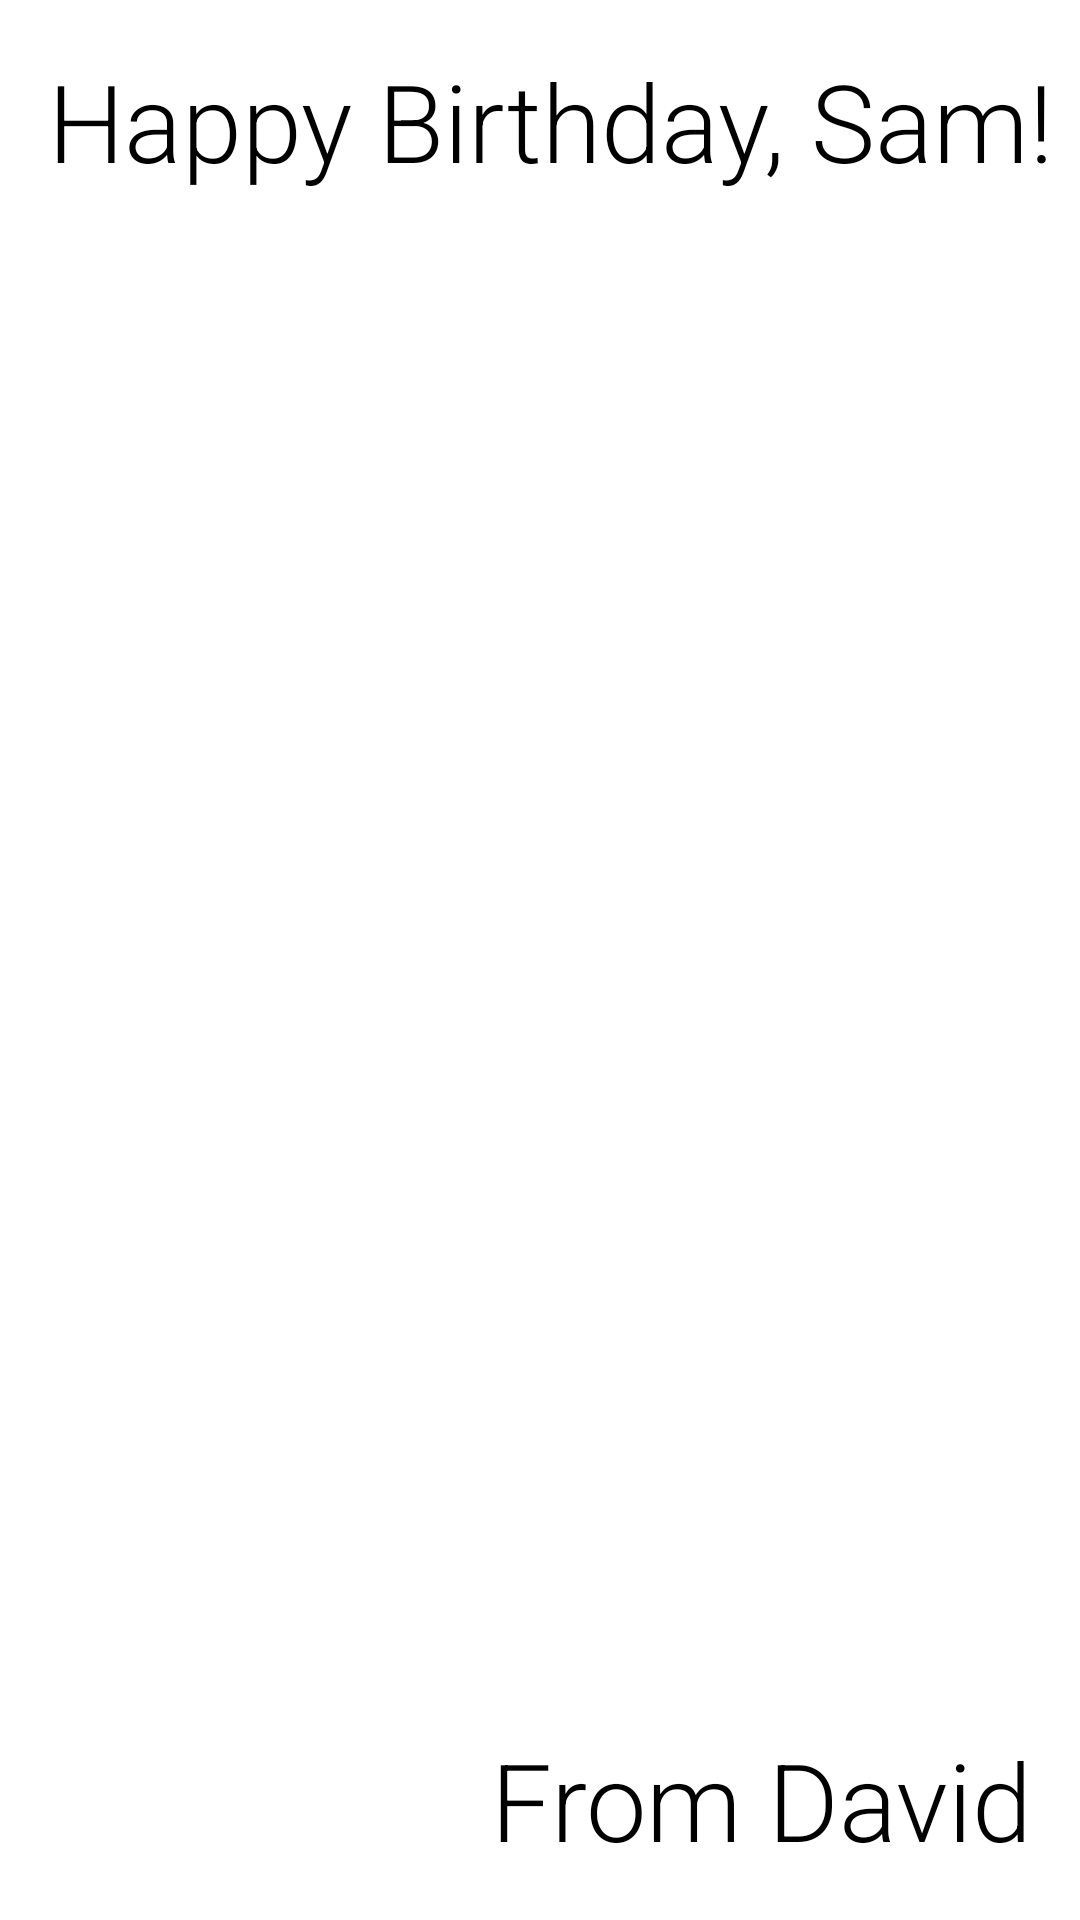

The Android layout XML behind this screen, and the referenced resources:
<!-- AndroidManifest.xml: application theme Theme.MyKotlin -->
<!-- res/layout/activity_card.xml -->
<?xml version="1.0" encoding="utf-8"?>
<androidx.constraintlayout.widget.ConstraintLayout xmlns:android="http://schemas.android.com/apk/res/android"
    xmlns:app="http://schemas.android.com/apk/res-auto"
    xmlns:tools="http://schemas.android.com/tools"
    android:layout_width="match_parent"
    android:layout_height="match_parent"
    tools:context=".CardActivity">

    <TextView
        android:id="@+id/textView"
        android:layout_width="wrap_content"
        android:layout_height="wrap_content"
        android:layout_marginStart="16dp"
        android:layout_marginTop="16dp"
        android:fontFamily="sans-serif-light"
        android:text="Happy Birthday, Sam!"
        android:textColor="@android:color/black"
        android:textSize="36sp"
        app:layout_constraintStart_toStartOf="parent"
        app:layout_constraintTop_toTopOf="parent" />

    <TextView
        android:id="@+id/textView2"
        android:layout_width="wrap_content"
        android:layout_height="wrap_content"
        android:layout_marginEnd="16dp"
        android:layout_marginBottom="16dp"
        android:fontFamily="sans-serif-light"
        android:text="From David"
        android:textColor="@android:color/black"
        android:textSize="36sp"
        app:layout_constraintBottom_toBottomOf="parent"
        app:layout_constraintEnd_toEndOf="parent" />
</androidx.constraintlayout.widget.ConstraintLayout>
<!-- resources referenced by this layout -->
<resources>
  <style name="Theme.MyKotlin" parent="Theme.MaterialComponents.DayNight.DarkActionBar">
          
          <item name="colorPrimary">@color/blue_500</item>
          <item name="colorPrimaryVariant">@color/blue_700</item>
          <item name="colorOnPrimary">@color/white</item>
          
          <item name="colorSecondary">@color/blue</item>
          <item name="colorSecondaryVariant">@color/blue_dark</item>
          <item name="colorOnSecondary">@color/black</item>
          
          <item name="android:statusBarColor" tools:targetApi="l">?attr/colorPrimaryVariant</item>
          
      </style>
  <color name="blue_500">#FF2196F3</color>
  <color name="blue_700">#FF1976D2</color>
  <color name="white">#FFFFFFFF</color>
  <color name="blue">#0288D1</color>
  <color name="blue_dark">#005B9F</color>
  <color name="black">#FF000000</color>
</resources>
